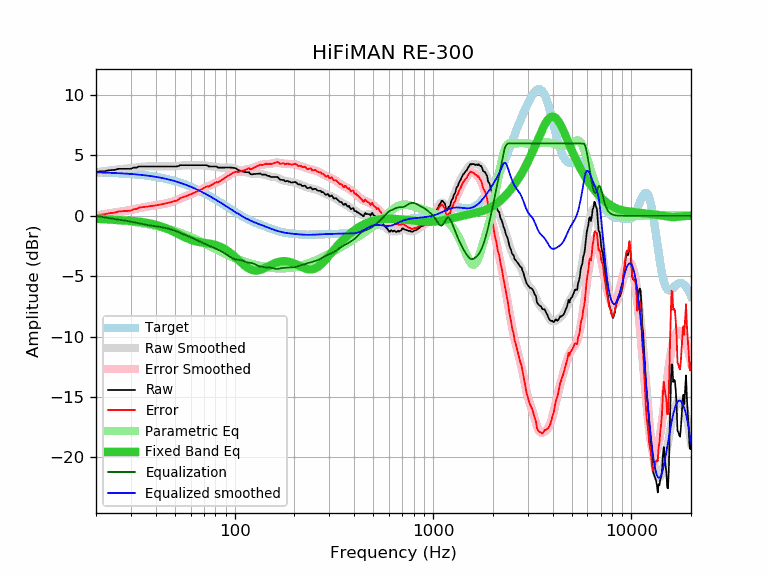

Data behind this chart, as committed beside it:
frequency, raw, error, smoothed, error_smoothed, equalization, parametric_eq, equalized_raw, equalized_smoothed, target
20, 3.58, -0.01, 3.60, 0.01, -0.01, -0.25, 3.57, 3.59, 3.59
21, 3.68, 0.10, 3.65, 0.07, -0.07, -0.27, 3.61, 3.58, 3.58
22, 3.68, 0.11, 3.70, 0.13, -0.13, -0.28, 3.56, 3.57, 3.57
23, 3.75, 0.19, 3.74, 0.18, -0.18, -0.30, 3.58, 3.56, 3.56
24, 3.78, 0.23, 3.78, 0.23, -0.23, -0.32, 3.56, 3.55, 3.55
25, 3.80, 0.27, 3.82, 0.28, -0.28, -0.34, 3.53, 3.54, 3.54
26, 3.88, 0.36, 3.84, 0.32, -0.32, -0.36, 3.57, 3.53, 3.53
27, 3.88, 0.37, 3.87, 0.36, -0.36, -0.37, 3.53, 3.51, 3.51
28, 3.88, 0.39, 3.90, 0.40, -0.40, -0.39, 3.49, 3.50, 3.50
29, 3.88, 0.40, 3.92, 0.44, -0.44, -0.41, 3.44, 3.48, 3.48
30, 3.89, 0.43, 3.95, 0.49, -0.49, -0.43, 3.41, 3.46, 3.46
31, 3.98, 0.54, 3.98, 0.53, -0.53, -0.45, 3.45, 3.44, 3.44
32, 3.98, 0.56, 4.01, 0.58, -0.58, -0.47, 3.40, 3.42, 3.42
33, 4.08, 0.68, 4.03, 0.63, -0.63, -0.49, 3.46, 3.40, 3.40
34, 4.08, 0.70, 4.06, 0.67, -0.67, -0.52, 3.41, 3.38, 3.38
35, 4.08, 0.73, 4.07, 0.72, -0.72, -0.55, 3.37, 3.36, 3.36
36, 4.08, 0.75, 4.08, 0.75, -0.75, -0.58, 3.33, 3.33, 3.33
37, 4.08, 0.78, 4.09, 0.78, -0.78, -0.62, 3.30, 3.31, 3.31
38, 4.08, 0.80, 4.09, 0.81, -0.81, -0.66, 3.27, 3.28, 3.28
39, 4.08, 0.83, 4.09, 0.84, -0.84, -0.70, 3.25, 3.25, 3.25
40, 4.08, 0.86, 4.09, 0.87, -0.87, -0.75, 3.22, 3.22, 3.22
41, 4.08, 0.89, 4.09, 0.89, -0.89, -0.80, 3.19, 3.19, 3.19
42, 4.08, 0.92, 4.09, 0.92, -0.92, -0.85, 3.16, 3.16, 3.16
43, 4.08, 0.96, 4.08, 0.95, -0.95, -0.91, 3.13, 3.13, 3.13
44, 4.08, 0.99, 4.08, 0.99, -0.99, -0.97, 3.10, 3.09, 3.09
45, 4.08, 1.03, 4.08, 1.02, -1.02, -1.03, 3.06, 3.06, 3.06
46, 4.08, 1.06, 4.08, 1.06, -1.06, -1.10, 3.03, 3.02, 3.02
47, 4.08, 1.10, 4.08, 1.10, -1.10, -1.16, 2.99, 2.99, 2.99
48, 4.08, 1.14, 4.09, 1.14, -1.14, -1.23, 2.95, 2.95, 2.95
49, 4.08, 1.18, 4.09, 1.19, -1.19, -1.30, 2.90, 2.91, 2.91
50, 4.08, 1.22, 4.10, 1.24, -1.24, -1.37, 2.85, 2.87, 2.87
51, 4.08, 1.26, 4.12, 1.29, -1.29, -1.44, 2.79, 2.82, 2.82
52, 4.11, 1.33, 4.13, 1.35, -1.35, -1.51, 2.77, 2.78, 2.78
53, 4.18, 1.45, 4.15, 1.41, -1.41, -1.58, 2.78, 2.74, 2.74
54, 4.18, 1.49, 4.16, 1.47, -1.47, -1.64, 2.72, 2.69, 2.69
55, 4.18, 1.54, 4.17, 1.53, -1.53, -1.71, 2.66, 2.65, 2.65
56, 4.18, 1.58, 4.18, 1.58, -1.58, -1.77, 2.60, 2.60, 2.60
57, 4.18, 1.63, 4.19, 1.63, -1.63, -1.83, 2.55, 2.55, 2.55
58, 4.18, 1.68, 4.19, 1.68, -1.68, -1.89, 2.50, 2.51, 2.51
59, 4.18, 1.73, 4.19, 1.73, -1.73, -1.94, 2.45, 2.46, 2.46
60, 4.18, 1.78, 4.19, 1.78, -1.78, -1.98, 2.41, 2.41, 2.41
61, 4.18, 1.83, 4.19, 1.83, -1.83, -2.02, 2.36, 2.36, 2.36
62, 4.18, 1.88, 4.19, 1.88, -1.88, -2.06, 2.31, 2.31, 2.31
63, 4.18, 1.93, 4.19, 1.93, -1.93, -2.10, 2.26, 2.26, 2.26
64, 4.18, 1.98, 4.19, 1.98, -1.98, -2.12, 2.20, 2.21, 2.21
65, 4.18, 2.03, 4.19, 2.03, -2.03, -2.15, 2.15, 2.15, 2.15
66, 4.18, 2.08, 4.19, 2.09, -2.09, -2.17, 2.10, 2.10, 2.10
67, 4.18, 2.14, 4.19, 2.14, -2.14, -2.19, 2.04, 2.05, 2.05
68, 4.18, 2.19, 4.19, 2.19, -2.19, -2.21, 1.99, 1.99, 1.99
69, 4.18, 2.24, 4.18, 2.24, -2.24, -2.22, 1.94, 1.94, 1.94
70, 4.18, 2.30, 4.18, 2.29, -2.29, -2.24, 1.89, 1.89, 1.89
71, 4.18, 2.35, 4.17, 2.33, -2.33, -2.25, 1.85, 1.83, 1.83
72, 4.18, 2.41, 4.16, 2.38, -2.38, -2.27, 1.81, 1.78, 1.78
73, 4.16, 2.44, 4.14, 2.42, -2.42, -2.28, 1.75, 1.73, 1.73
74, 4.08, 2.41, 4.13, 2.46, -2.46, -2.30, 1.63, 1.67, 1.67
75, 4.08, 2.47, 4.11, 2.50, -2.50, -2.31, 1.59, 1.62, 1.62
76, 4.08, 2.52, 4.10, 2.54, -2.54, -2.33, 1.55, 1.56, 1.56
77, 4.08, 2.58, 4.09, 2.58, -2.58, -2.35, 1.50, 1.51, 1.51
78, 4.08, 2.63, 4.08, 2.63, -2.63, -2.37, 1.46, 1.45, 1.45
79, 4.08, 2.69, 4.07, 2.67, -2.67, -2.40, 1.42, 1.40, 1.40
... 553 more rows
